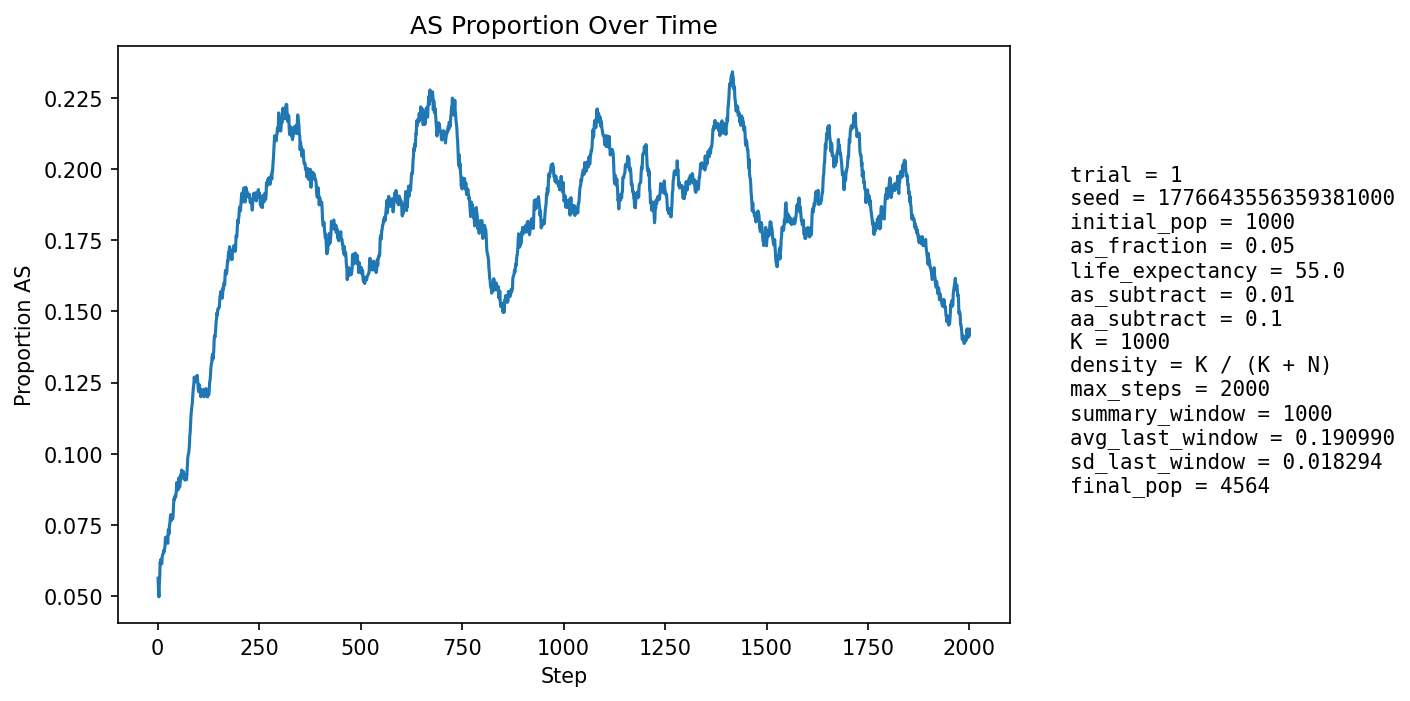

Data behind this chart, as committed beside it:
step, population_size, births, newborn_AA, newborn_AS, newborn_SS, prop_newborn_AA, prop_newborn_AS, prop_newborn_SS, prop_repro_AA, prop_repro_AS, prop_AS_population
1, 1173, 266, 248, 18, 0, 0.9323, 0.06767, 0.0, 0.9567, 0.04331, 0.05627
2, 1286, 245, 239, 6, 0, 0.9755, 0.02449, 0.0, 0.9549, 0.04511, 0.0521
3, 1388, 233, 228, 5, 0, 0.9785, 0.02146, 0.0, 0.9549, 0.04511, 0.04971
4, 1483, 226, 212, 14, 0, 0.9381, 0.06195, 0.0, 0.9406, 0.05937, 0.05394
5, 1621, 269, 252, 17, 0, 0.9368, 0.0632, 0.0, 0.934, 0.06597, 0.05676
6, 1776, 296, 272, 23, 1, 0.9189, 0.0777, 0.003378, 0.9407, 0.05928, 0.06194
7, 1943, 315, 300, 15, 0, 0.9524, 0.04762, 0.0, 0.9462, 0.05378, 0.06125
8, 2114, 329, 310, 19, 0, 0.9422, 0.05775, 0.0, 0.9421, 0.05785, 0.06291
9, 2297, 350, 333, 15, 2, 0.9514, 0.04286, 0.005714, 0.9377, 0.06233, 0.06182
10, 2494, 373, 355, 18, 0, 0.9517, 0.04826, 0.0, 0.9309, 0.06911, 0.06135
11, 2701, 394, 367, 27, 0, 0.9315, 0.06853, 0.0, 0.9325, 0.06754, 0.06368
12, 2914, 412, 387, 25, 0, 0.9393, 0.06068, 0.0, 0.9357, 0.06435, 0.06452
13, 3104, 406, 383, 23, 0, 0.9433, 0.05665, 0.0, 0.9383, 0.06171, 0.06476
14, 3283, 410, 386, 24, 0, 0.9415, 0.05854, 0.0, 0.9363, 0.06365, 0.06488
15, 3455, 419, 391, 27, 1, 0.9332, 0.06444, 0.002387, 0.9314, 0.06856, 0.06599
16, 3616, 431, 405, 25, 1, 0.9397, 0.058, 0.00232, 0.9318, 0.06823, 0.06554
17, 3763, 436, 407, 29, 0, 0.9335, 0.06651, 0.0, 0.933, 0.06703, 0.0667
18, 3892, 439, 409, 29, 1, 0.9317, 0.06606, 0.002278, 0.9345, 0.06552, 0.06732
19, 4010, 442, 401, 39, 2, 0.9072, 0.08824, 0.004525, 0.9325, 0.06753, 0.07057
20, 4121, 445, 421, 23, 1, 0.9461, 0.05169, 0.002247, 0.9327, 0.06732, 0.0694
21, 4218, 446, 421, 25, 0, 0.9439, 0.05605, 0.0, 0.9299, 0.07005, 0.06899
22, 4303, 446, 417, 29, 0, 0.935, 0.06502, 0.0, 0.9283, 0.07174, 0.06972
23, 4370, 445, 411, 33, 1, 0.9236, 0.07416, 0.002247, 0.9246, 0.07542, 0.07094
24, 4424, 443, 423, 19, 1, 0.9549, 0.04289, 0.002257, 0.9261, 0.07392, 0.06894
25, 4466, 443, 418, 25, 0, 0.9436, 0.05643, 0.0, 0.9272, 0.07277, 0.06852
26, 4503, 444, 396, 47, 1, 0.8919, 0.1059, 0.002252, 0.9267, 0.07331, 0.07328
27, 4533, 444, 414, 29, 1, 0.9324, 0.06532, 0.002252, 0.9247, 0.07529, 0.07324
28, 4553, 443, 420, 22, 1, 0.9481, 0.04966, 0.002257, 0.927, 0.07297, 0.07182
29, 4569, 442, 401, 40, 1, 0.9072, 0.0905, 0.002262, 0.9292, 0.07082, 0.07507
30, 4583, 442, 409, 33, 0, 0.9253, 0.07466, 0.0, 0.9237, 0.07633, 0.0755
31, 4589, 442, 401, 40, 1, 0.9072, 0.0905, 0.002262, 0.9266, 0.07343, 0.07758
32, 4595, 441, 406, 34, 1, 0.9206, 0.0771, 0.002268, 0.9269, 0.07308, 0.07856
33, 4598, 440, 417, 21, 2, 0.9477, 0.04773, 0.004545, 0.9224, 0.07764, 0.07656
34, 4597, 439, 410, 28, 1, 0.9339, 0.06378, 0.002278, 0.9211, 0.07893, 0.07657
35, 4590, 439, 403, 35, 1, 0.918, 0.07973, 0.002278, 0.9186, 0.0814, 0.07756
36, 4585, 439, 405, 33, 1, 0.9226, 0.07517, 0.002278, 0.9144, 0.08557, 0.07808
37, 4576, 438, 410, 25, 3, 0.9361, 0.05708, 0.006849, 0.9167, 0.08333, 0.07714
38, 4573, 438, 404, 34, 0, 0.9224, 0.07763, 0.0, 0.9218, 0.07821, 0.0785
39, 4568, 437, 392, 44, 1, 0.897, 0.1007, 0.002288, 0.9196, 0.08039, 0.08187
40, 4563, 438, 395, 42, 1, 0.9018, 0.09589, 0.002283, 0.9159, 0.08412, 0.08416
41, 4558, 437, 404, 32, 1, 0.9245, 0.07323, 0.002288, 0.9202, 0.07977, 0.08381
42, 4555, 437, 402, 35, 0, 0.9199, 0.08009, 0.0, 0.9198, 0.08025, 0.08452
43, 4549, 437, 397, 37, 3, 0.9085, 0.08467, 0.006865, 0.9176, 0.08237, 0.08529
44, 4545, 437, 407, 29, 1, 0.9314, 0.06636, 0.002288, 0.9151, 0.08491, 0.08471
45, 4544, 437, 401, 35, 1, 0.9176, 0.08009, 0.002288, 0.9125, 0.08753, 0.08561
46, 4544, 437, 396, 41, 0, 0.9062, 0.09382, 0.0, 0.9104, 0.0896, 0.08737
47, 4540, 437, 391, 45, 1, 0.8947, 0.103, 0.002288, 0.9096, 0.09038, 0.08987
48, 4538, 437, 411, 26, 0, 0.9405, 0.0595, 0.0, 0.9108, 0.08918, 0.0877
49, 4535, 437, 400, 36, 1, 0.9153, 0.08238, 0.002288, 0.9079, 0.09207, 0.08842
50, 4539, 438, 411, 27, 0, 0.9384, 0.06164, 0.0, 0.9059, 0.09406, 0.08724
51, 4533, 437, 393, 44, 0, 0.8993, 0.1007, 0.0, 0.9055, 0.09451, 0.08934
52, 4533, 437, 392, 44, 1, 0.897, 0.1007, 0.002288, 0.9107, 0.08933, 0.09133
53, 4540, 437, 401, 36, 0, 0.9176, 0.08238, 0.0, 0.9091, 0.09091, 0.09163
54, 4538, 437, 416, 19, 2, 0.9519, 0.04348, 0.004577, 0.9117, 0.08832, 0.08814
55, 4539, 438, 400, 37, 1, 0.9132, 0.08447, 0.002283, 0.9092, 0.09076, 0.08923
56, 4538, 438, 393, 43, 2, 0.8973, 0.09817, 0.004566, 0.9048, 0.09518, 0.09057
57, 4539, 438, 389, 48, 1, 0.8881, 0.1096, 0.002283, 0.9052, 0.09477, 0.09275
58, 4541, 437, 405, 32, 0, 0.9268, 0.07323, 0.0, 0.9125, 0.08753, 0.09117
59, 4540, 437, 385, 48, 4, 0.881, 0.1098, 0.009153, 0.9137, 0.08626, 0.09427
60, 4540, 438, 410, 28, 0, 0.9361, 0.06393, 0.0, 0.9085, 0.09151, 0.09207
... 1,940 more rows
